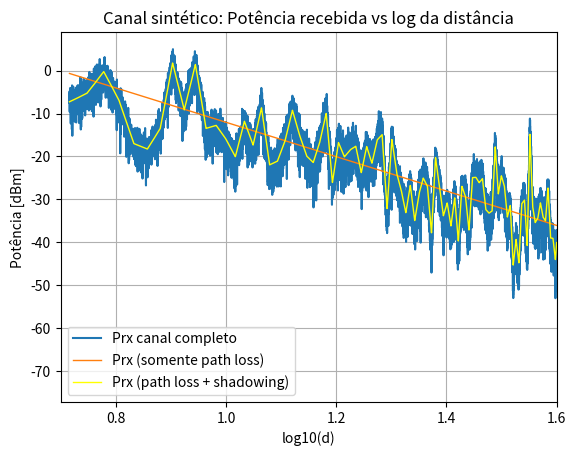
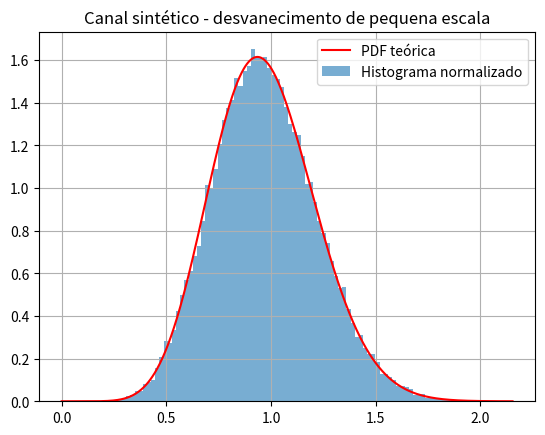

These charts were generated, in order, by the following Python code:
import numpy as np
import math as mt
import matplotlib.pyplot as plt
from scipy.stats import nakagami
from scipy.special import gamma

# ---------- Parâmetros para geração do canal sintético ----------
sPar = {
    'd0': 5,                         # distância de referência d0
    'P0': 0,                         # Potência na distância de referência (dBm)
    'nPoints': 50000,               # Número de amostras
    'totalLength': 100,             # Distância total da rota
    'n': 4,                          # Expoente de perda de percurso
    'sigma': 6,                     # Desvio padrão do shadowing (dB)
    'shadowingWindow': 200,         # Tamanho da janela de correlação
    'm': 4,                          # Parâmetro de Nakagami
    'txPower': 0,                   # Potência de transmissão (dBm)
    'nCDF': 40,
    'chFileName': 'Prx_sintetico'
}

sPar['dMed'] = sPar['totalLength'] / sPar['nPoints']

# ---------- Geração do vetor de distâncias ----------
vtDist = np.arange(sPar['d0'], sPar['totalLength'], sPar['dMed'])
nSamples = len(vtDist)

# ---------- Perda de percurso determinística ----------
vtPathLoss = sPar['P0'] + 10*sPar['n']*np.log10(vtDist / sPar['d0'])

# ---------- Geração do sombreamento ----------
nShadowSamples = mt.floor(nSamples / sPar['shadowingWindow'])
vtShadowing = sPar['sigma'] * np.random.randn(nShadowSamples)

# Amostras para a última janela
restShadowing = sPar['sigma'] * np.random.randn(1) * np.ones(nSamples % sPar['shadowingWindow'])

# Repetição do mesmo valor durante a janela de correlação

vtShadowing = np.tile(vtShadowing, (sPar['shadowingWindow'], 1))
vtShadowing = vtShadowing.T.flatten()
vtShadowingVec = np.concatenate((vtShadowing, restShadowing))

# ---------- Filtragem do sombreamento (média móvel) ----------
jan = sPar['shadowingWindow'] // 2
vtShadCorr = []

for i in range(jan, nSamples - jan):
    vtShadCorr.append(np.mean(vtShadowing[i - jan:i + jan + 1]))
vtShadCorr = np.array(vtShadCorr)

# ---------- Ajuste de desvio padrão após filtragem ----------
vtShadCorr = vtShadCorr * np.std(vtShadowingVec) / np.std(vtShadCorr)
vtShadCorr = vtShadCorr - np.mean(vtShadCorr) + np.mean(vtShadowingVec)

# ---------- Geração do desvanecimento de pequena escala (Nakagami) ----------
# PDF de Nakagami para amostragem
m = sPar['m']
fpNakaPdf = lambda x: ((2* (m**m))/gamma(m))*x**(2*m-1)*np.exp(-m*x**2)

# Amostras com distribuição de Nakagami (envelope normalizado)
# Usando scipy.stats.nakagami para gerar diretamente
vtNakagamiNormEnvelope = nakagami.rvs(m, size=nSamples)

# Fading em dB
vtNakagamiSampdB = 20 * np.log10(vtNakagamiNormEnvelope)

# ---------- Cálculo da potência recebida ----------
# Ajuste nos vetores devido à filtragem do shadowing
vtTxPower = sPar['txPower'] * np.ones(nSamples)
vtTxPower = vtTxPower[jan:nSamples - jan]
vtPathLoss = vtPathLoss[jan:nSamples - jan]
vtFading = vtNakagamiSampdB[jan:nSamples - jan]
vtDist = vtDist[jan:nSamples - jan]

vtPrx = vtTxPower - vtPathLoss + vtShadCorr + vtFading

# ---------- Salvamento dos dados em arquivo .npz ----------
np.savez(f"{sPar['chFileName']}.npz",
         vtDist=vtDist,
         vtPathLoss=vtPathLoss,
         vtShadCorr=vtShadCorr,
         vtFading=vtFading,
         vtPrx=vtPrx)

# ---------- Exibição de informações ----------
print('Canal sintético:')
print(f'   Média do sombreamento: {np.mean(vtShadCorr):.4f}')
print(f'   Std do sombreamento: {np.std(vtShadCorr):.4f}')
print(f'   Janela de correlação do sombreamento: {sPar["shadowingWindow"]} amostras')
print(f'   Expoente de path loss: {sPar["n"]}')
print(f'   m de Nakagami: {sPar["m"]}')

# ---------- Gráfico da potência recebida ----------
plt.figure()
log_distancia = np.log10(vtDist)
plt.plot(log_distancia, vtPrx, label='Prx canal completo')
plt.plot(log_distancia, sPar['txPower'] - vtPathLoss, label='Prx (somente path loss)', linewidth=1)
plt.plot(log_distancia, sPar['txPower'] - vtPathLoss + vtShadCorr, label='Prx (path loss + shadowing)', linewidth=1, color='yellow')
plt.xlabel('log10(d)')
plt.ylabel('Potência [dBm]')
plt.title('Canal sintético: Potência recebida vs log da distância')
plt.legend()
plt.xlim([0.7, 1.6])
plt.grid(True)

# ---------- Gráfico do desvanecimento Nakagami ----------
plt.figure()
f_hist, x_hist = np.histogram(vtNakagamiNormEnvelope, bins=100, density=True)
x_centers = (x_hist[:-1] + x_hist[1:]) / 2
plt.bar(x_centers, f_hist, width=(x_hist[1] - x_hist[0]), alpha=0.6, label='Histograma normalizado')
x_pdf = np.linspace(0, np.max(vtNakagamiNormEnvelope), 1000)
plt.plot(x_pdf, fpNakaPdf(x_pdf), 'r', label='PDF teórica')
plt.title('Canal sintético - desvanecimento de pequena escala')
plt.legend()
plt.grid(True)

plt.show()
